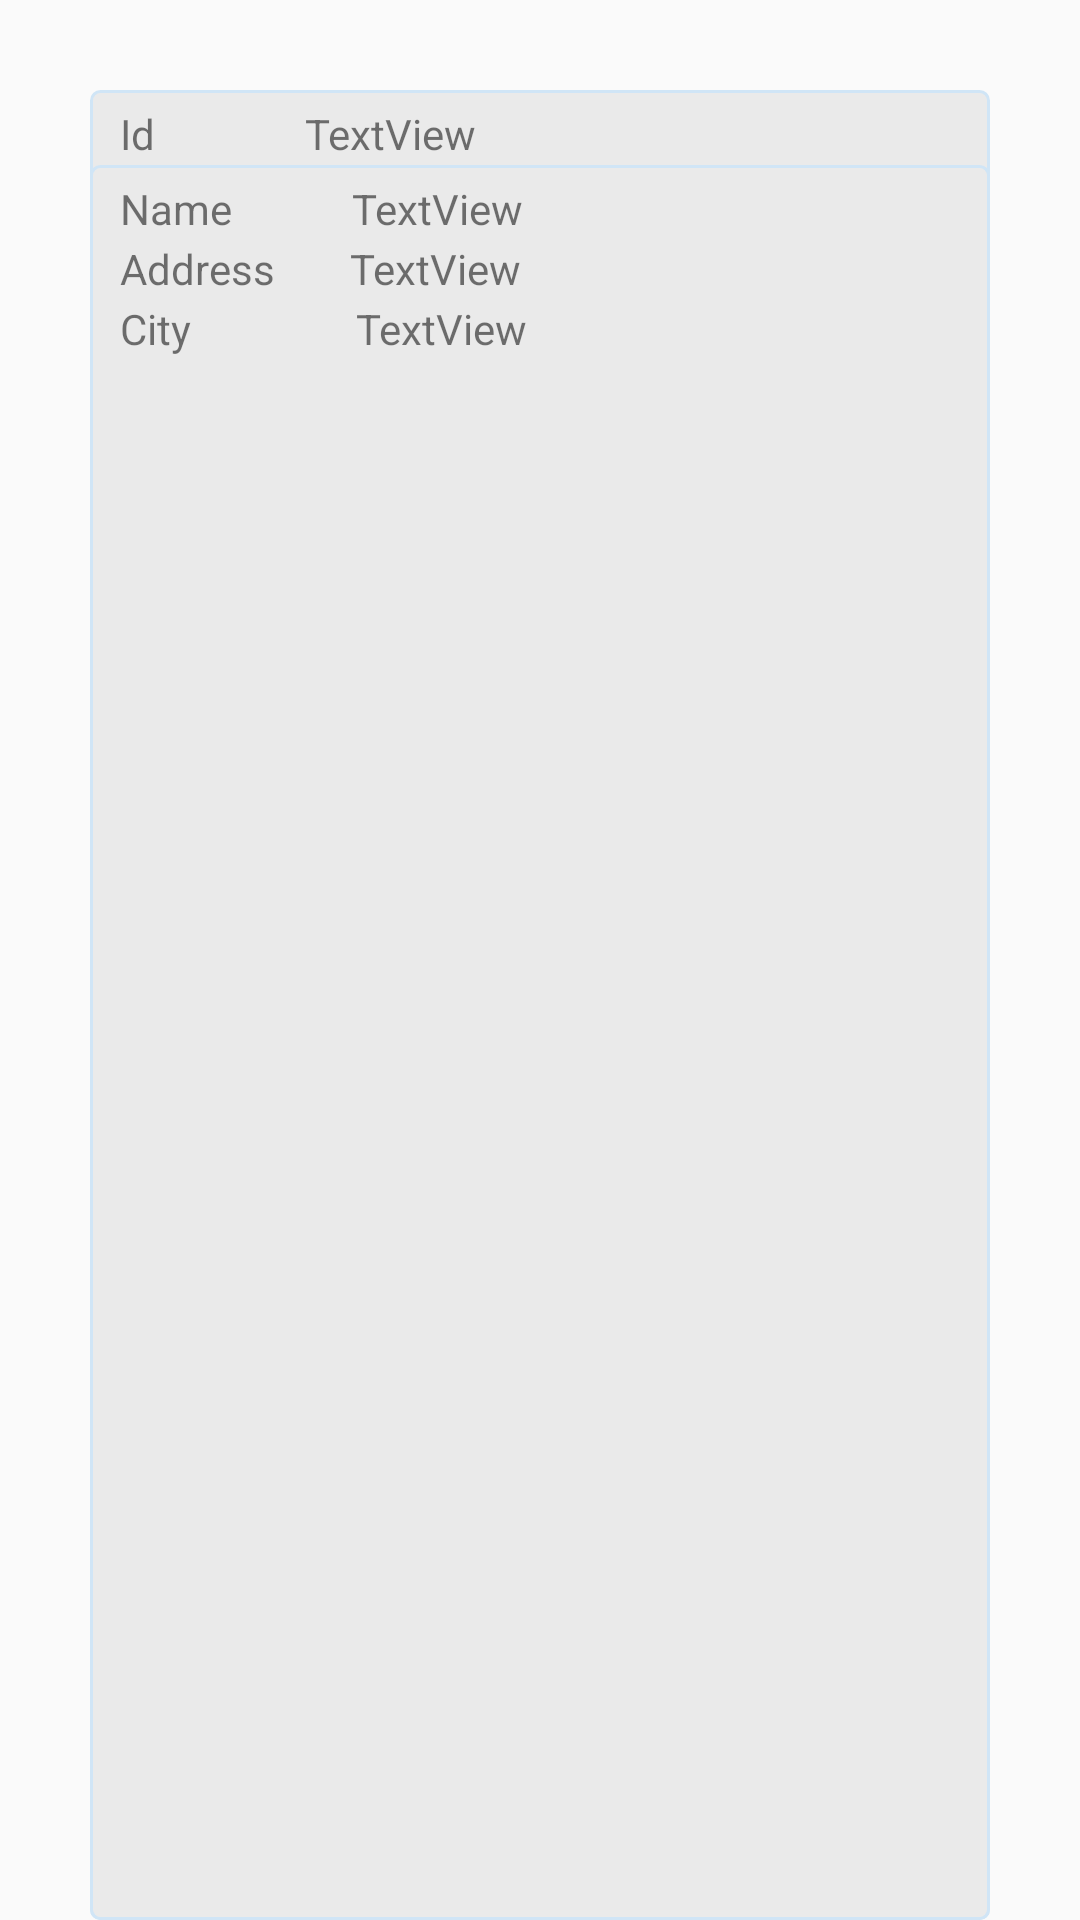

This screen was rendered from an Android layout file. Write that file and the resources it references.
<!-- AndroidManifest.xml: application theme AppTheme -->
<!-- res/layout/laundries_list.xml -->
<?xml version="1.0" encoding="utf-8"?>
<androidx.constraintlayout.widget.ConstraintLayout xmlns:android="http://schemas.android.com/apk/res/android"
    xmlns:app="http://schemas.android.com/apk/res-auto"
    xmlns:tools="http://schemas.android.com/tools"
    android:layout_width="match_parent"
    android:layout_height="wrap_content">

    <LinearLayout
        android:id="@+id/linearLayout1"
        android:layout_width="0dp"
        android:layout_height="0dp"
        android:layout_marginStart="30dp"
        android:layout_marginLeft="30dp"
        android:layout_marginTop="30dp"
        android:layout_marginEnd="30dp"
        android:layout_marginRight="30dp"
        android:background="@drawable/button_list"
        android:orientation="horizontal"
        app:layout_constraintBottom_toBottomOf="parent"
        app:layout_constraintEnd_toEndOf="parent"
        app:layout_constraintStart_toStartOf="parent"
        app:layout_constraintTop_toTopOf="parent">


        <TextView
            android:id="@+id/textView10"
            android:layout_width="wrap_content"
            android:layout_height="wrap_content"
            android:layout_marginStart="10dp"
            android:layout_marginLeft="10dp"
            android:layout_marginTop="5dp"
            android:text="@string/id" />

        <TextView
            android:id="@+id/idLaundry"
            android:layout_width="wrap_content"
            android:layout_height="wrap_content"
            android:layout_marginStart="50dp"
            android:layout_marginLeft="50dp"
            android:layout_marginTop="5dp"
            android:text="TextView" />

    </LinearLayout>

    <LinearLayout
        android:id="@+id/linearLayout"
        android:layout_width="0dp"
        android:layout_height="0dp"
        android:layout_marginStart="30dp"
        android:layout_marginLeft="30dp"
        android:layout_marginTop="55dp"
        android:layout_marginEnd="30dp"
        android:layout_marginRight="30dp"
        android:background="@drawable/button_list"
        android:orientation="horizontal"
        app:layout_constraintBottom_toBottomOf="parent"
        app:layout_constraintEnd_toEndOf="parent"
        app:layout_constraintStart_toStartOf="parent"
        app:layout_constraintTop_toTopOf="parent">


        <TextView
            android:id="@+id/textView11"
            android:layout_width="wrap_content"
            android:layout_height="wrap_content"
            android:layout_marginStart="10dp"
            android:layout_marginLeft="10dp"
            android:layout_marginTop="5dp"
            android:text="@string/name" />

        <Space
            android:layout_width="wrap_content"
            android:layout_height="wrap_content"
            android:layout_marginStart="30dp"
            android:layout_marginLeft="30dp"
            android:layout_weight="0" />

        <TextView
            android:id="@+id/id"
            android:layout_width="wrap_content"
            android:layout_height="wrap_content"
            android:layout_marginStart="10dp"
            android:layout_marginLeft="10dp"
            android:layout_marginTop="5dp"
            android:text="TextView" />

    </LinearLayout>

    <LinearLayout
        android:id="@+id/linearLayout2"
        android:layout_width="0dp"
        android:layout_height="0dp"
        android:layout_marginStart="30dp"
        android:layout_marginLeft="30dp"
        android:layout_marginTop="75dp"
        android:orientation="horizontal"
        app:layout_constraintBottom_toBottomOf="parent"
        app:layout_constraintEnd_toEndOf="parent"
        app:layout_constraintStart_toStartOf="parent"
        app:layout_constraintTop_toTopOf="parent">

        <TextView
            android:id="@+id/textView12"
            android:layout_width="wrap_content"
            android:layout_height="wrap_content"
            android:layout_marginStart="10dp"
            android:layout_marginLeft="10dp"
            android:layout_marginTop="5dp"
            android:layout_weight="0"
            android:text="@string/address" />

        <Space
            android:layout_width="wrap_content"
            android:layout_height="wrap_content"
            android:layout_marginStart="15dp"
            android:layout_marginLeft="15dp"
            android:layout_weight="0" />

        <TextView
            android:id="@+id/model"
            android:layout_width="wrap_content"
            android:layout_height="wrap_content"
            android:layout_marginStart="10dp"
            android:layout_marginLeft="10dp"
            android:layout_marginTop="5dp"
            android:text="TextView" />
    </LinearLayout>

    <LinearLayout
        android:id="@+id/linearLayout3"
        android:layout_width="0dp"
        android:layout_height="match_parent"
        android:layout_marginStart="30dp"
        android:layout_marginLeft="30dp"
        android:layout_marginTop="95dp"
        android:orientation="horizontal"
        app:layout_constraintBottom_toBottomOf="parent"
        app:layout_constraintEnd_toEndOf="parent"
        app:layout_constraintStart_toStartOf="parent"
        app:layout_constraintTop_toTopOf="parent">

        <TextView
            android:id="@+id/textView13"
            android:layout_width="wrap_content"
            android:layout_height="wrap_content"
            android:layout_marginStart="10dp"
            android:layout_marginLeft="10dp"
            android:layout_marginTop="5dp"
            android:layout_weight="0"
            android:text="@string/city" />

        <Space
            android:layout_width="wrap_content"
            android:layout_height="wrap_content"
            android:layout_marginStart="45dp"
            android:layout_marginLeft="45dp"
            android:layout_weight="0" />

        <TextView
            android:id="@+id/programs"
            android:layout_width="wrap_content"
            android:layout_height="wrap_content"
            android:layout_marginStart="10dp"
            android:layout_marginLeft="10dp"
            android:layout_marginTop="5dp"
            android:layout_marginBottom="10dp"
            android:text="TextView" />

    </LinearLayout>

</androidx.constraintlayout.widget.ConstraintLayout>
<!-- resources referenced by this layout -->
<resources>
  <!-- drawable button_list (drawable) -->
  <?xml version="1.0" encoding="utf-8"?>
  <shape xmlns:android="http://schemas.android.com/apk/res/android"
      android:shape="rectangle">
  
      <corners android:radius="3dp"/>
      <solid android:color="#EAEAEA"/>
      <stroke android:width="1dp"
          android:color="@color/lightblue"/>
  
  </shape>
  <string name="address">Address</string>
  <string name="city">City</string>
  <string name="id">Id</string>
  <string name="name">Name</string>
  <style name="AppTheme" parent="Theme.AppCompat.Light.NoActionBar">
          
          <item name="colorPrimary">@color/purple_700</item>
          <item name="colorPrimaryDark">@color/purple_700</item>
          <item name="colorAccent">@color/purple_700</item>
          <item name="windowActionBar">false</item>
          <item name="windowNoTitle">true</item>
      </style>
  <color name="lightblue">#D0E5F6</color>
  <color name="purple_700">#FF3700B3</color>
</resources>
